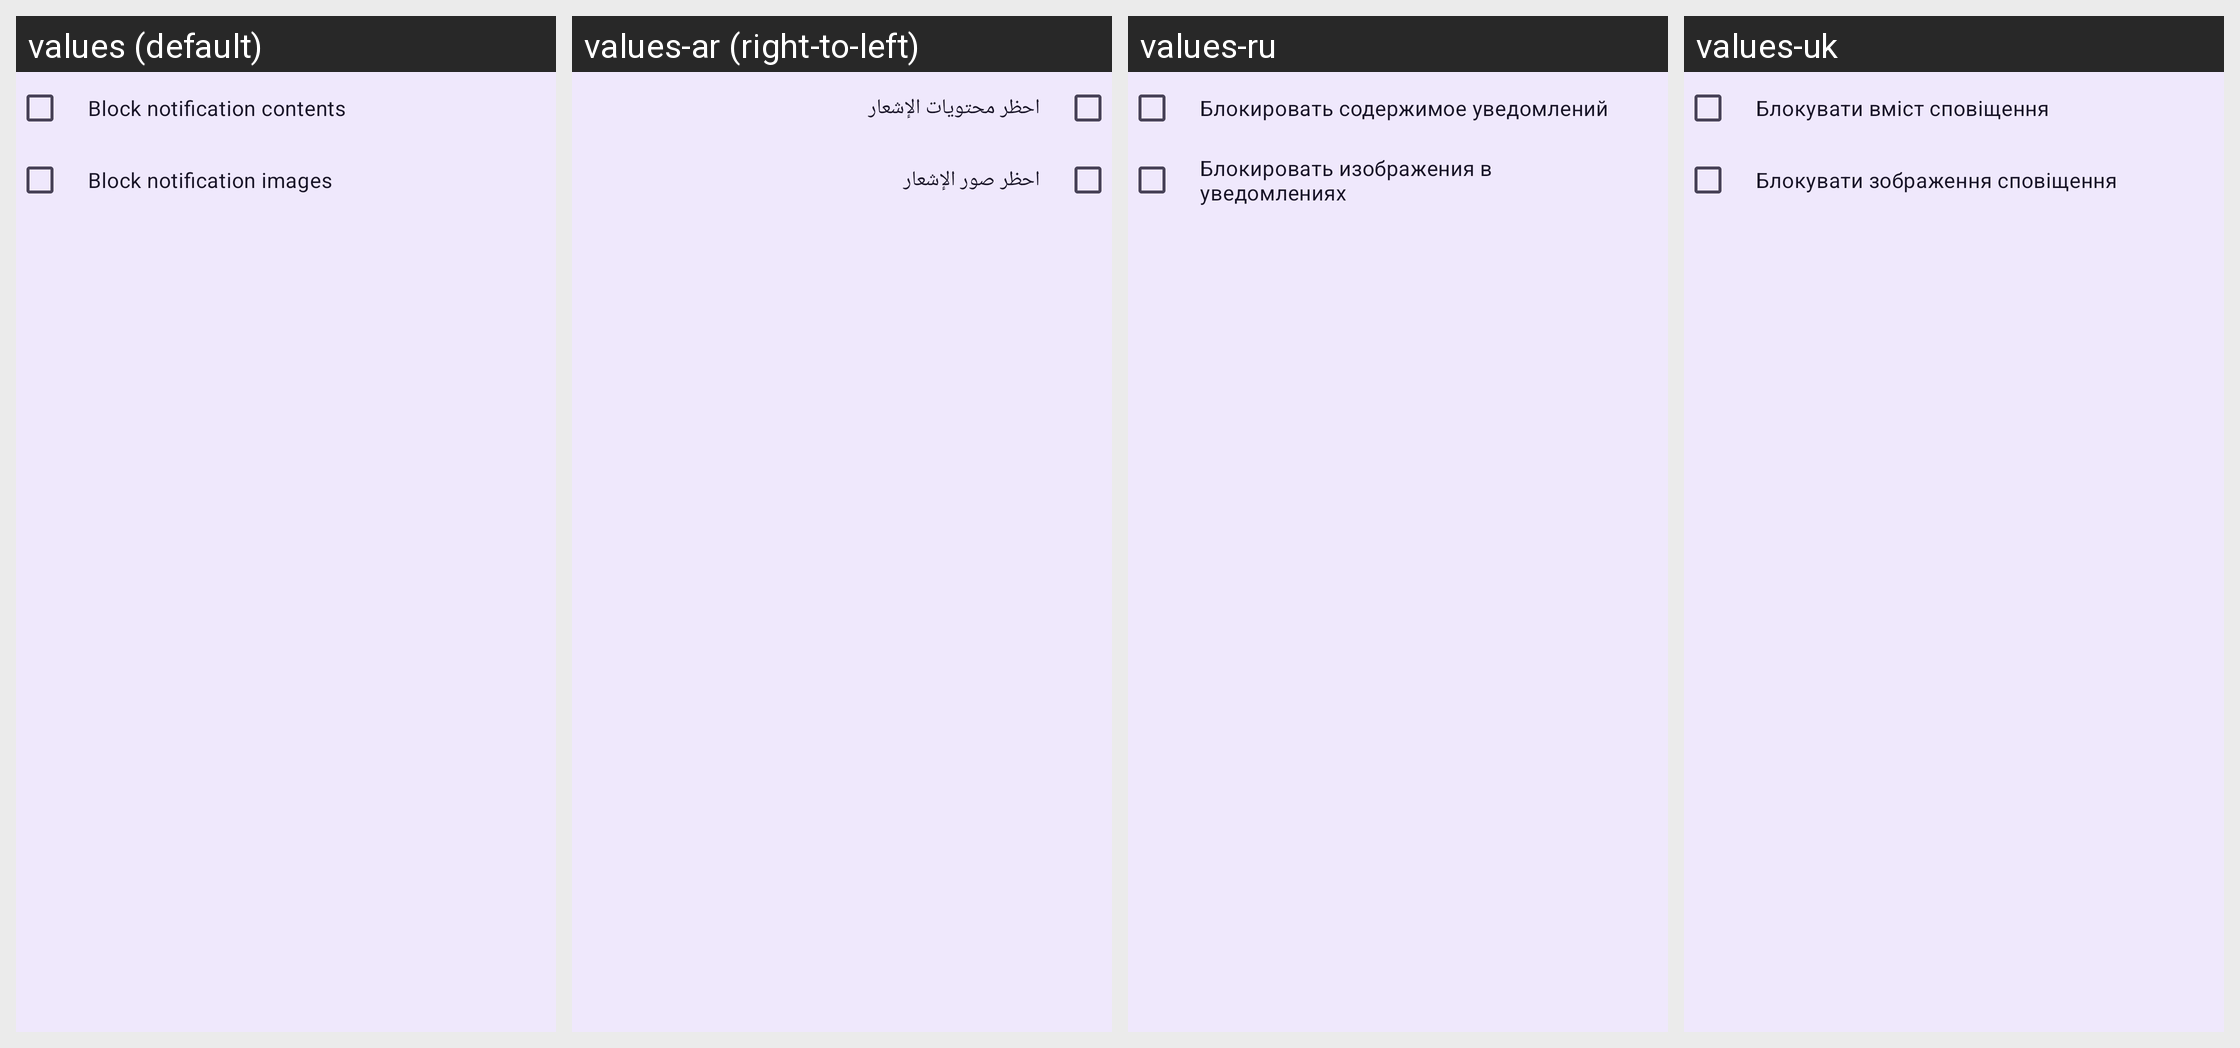

The Android screen above is rendered under several locales of the same app. Produce the string resources it draws, with the default and per-locale values.
Android screen res/layout/privacy_options.xml rendered under 4 locales, left to right: values (default), values-ar (right-to-left), values-ru, values-uk. Device: Nexus 5 (rendered at 1080×1920; each locale shown at half size, 540×960, under a caption strip naming it); theme PocketLinkTheme.NoActionBar.
Other locales in the repository, not shown: values-ast, values-az, values-bg, values-bs, values-ca, values-cs, values-da, values-de, values-el, values-en-rGB, values-eo, values-es, values-et, values-eu, values-fi, values-fr, values-ga, values-gl, values-hu, values-ia, values-in, values-is, values-it, values-iw, values-ja, values-ka, values-ko, values-lt, values-nl, values-nn, values-pl, values-pt, values-pt-rBR, values-ro, values-sk, values-sl, values-sr, values-sv, values-ta, values-tg, values-tr, values-zh-rCN, values-zh-rTW.
Strings drawn on this screen, with the default value and each locale's value (text and hints the layout hard-codes, and strings that could not be matched under every locale, appear in the picture but are not listed):

block_notification_contents
  values: Block notification contents
  values-ar: احظر محتويات الإشعار
  values-ru: Блокировать содержимое уведомлений
  values-uk: Блокувати вміст сповіщення

block_notification_images
  values: Block notification images
  values-ar: احظر صور الإشعار
  values-ru: Блокировать изображения в уведомлениях
  values-uk: Блокувати зображення сповіщення
